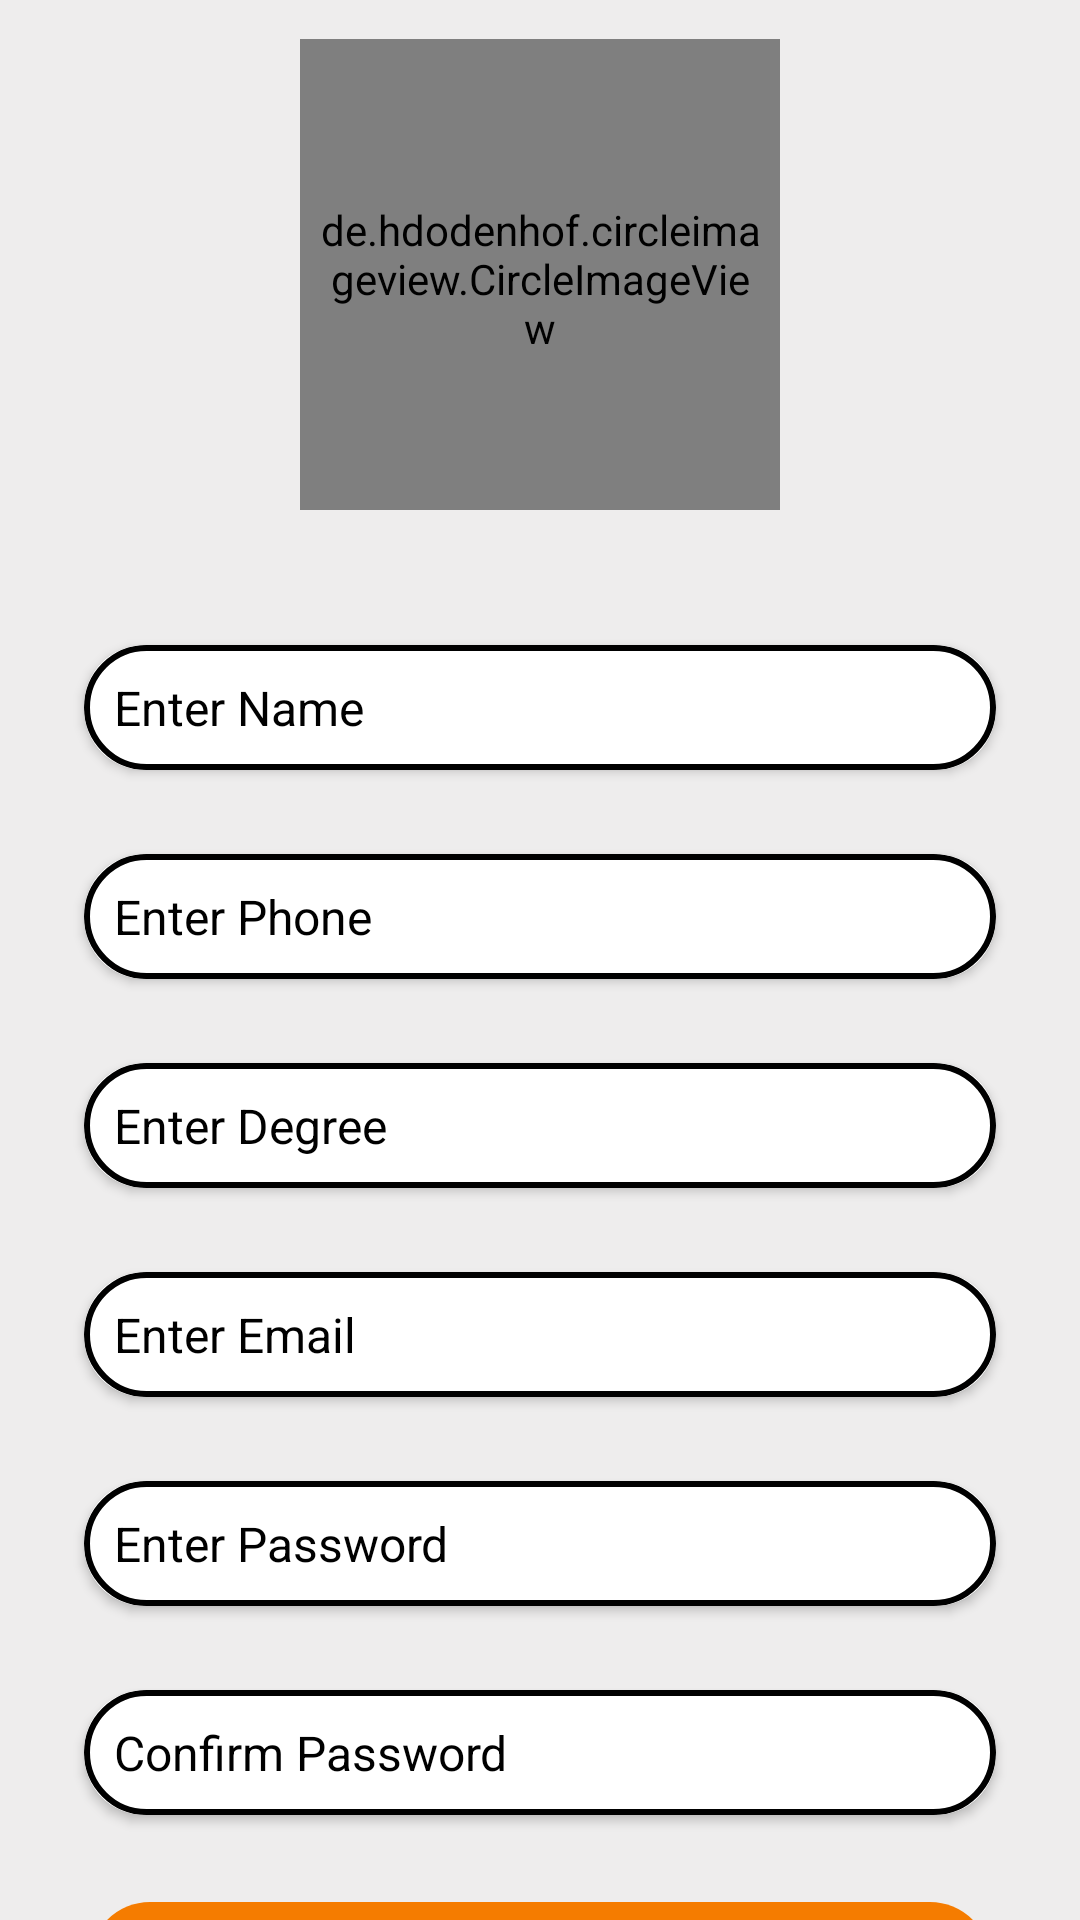

The Android layout XML behind this screen, and the referenced resources:
<!-- AndroidManifest.xml: application theme Theme.ITVisionHub -->
<!-- res/layout/admin_register_layout.xml -->
<?xml version="1.0" encoding="utf-8"?>
<RelativeLayout xmlns:android="http://schemas.android.com/apk/res/android"
    xmlns:tools="http://schemas.android.com/tools"
    android:layout_width="match_parent"
    android:layout_height="match_parent"
    android:background="#DDDBDB"
    xmlns:app="http://schemas.android.com/apk/res-auto">

    <LinearLayout
        android:layout_width="match_parent"
        android:layout_height="wrap_content"
        android:background="@color/transparent"
        android:orientation="vertical">
        <RelativeLayout
            android:layout_width="match_parent"
            android:paddingBottom="16dp"
            android:layout_height="wrap_content">
            <ImageView
                android:id="@+id/close_dialog"
                android:layout_width="40dp"
                android:layout_alignParentEnd="true"
                android:layout_height="40dp"
                android:layout_marginTop="8dp"
                android:layout_marginEnd="8dp"
                android:src="@drawable/close"/>

            <de.hdodenhof.circleimageview.CircleImageView
                android:id="@+id/profile_photo"
                android:layout_width="160dp"
                android:layout_height="160dp"
                android:layout_centerInParent="true"
                android:layout_gravity="center"
                android:layout_marginTop="10dp"
                android:padding="5dp"
                android:src="@drawable/add_image"
                app:civ_border_width="2dp" />
    </RelativeLayout>
        <androidx.cardview.widget.CardView
            android:layout_marginTop="20dp"
            app:cardElevation="2dp"
            app:cardCornerRadius="20dp"
            app:cardBackgroundColor="@color/white"
            app:cardPreventCornerOverlap="true"
            app:cardUseCompatPadding="true"
            android:layout_marginLeft="20dp"
            android:layout_marginRight="20dp"
            android:layout_width="match_parent"
            android:layout_height="wrap_content">
        <EditText
            android:id="@+id/r_name"
            android:layout_width="match_parent"
            android:layout_height="wrap_content"
            android:hint="Enter Name"
            android:textSize="16sp"
            android:padding="10dp"
            android:textColor="@color/black"
            android:textColorHint="@color/black"
            android:background="@drawable/edit_back"/>
        </androidx.cardview.widget.CardView>
        <androidx.cardview.widget.CardView
            android:layout_marginTop="10dp"
            app:cardElevation="2dp"
            app:cardCornerRadius="20dp"
            app:cardBackgroundColor="@color/white"
            app:cardPreventCornerOverlap="true"
            app:cardUseCompatPadding="true"
            android:layout_marginLeft="20dp"
            android:layout_marginRight="20dp"
            android:layout_width="match_parent"
            android:layout_height="wrap_content">
        <EditText
            android:id="@+id/r_phone"
            android:layout_width="match_parent"
            android:layout_height="wrap_content"
            android:textSize="16sp"
            android:textColor="@color/black"
            android:padding="10dp"
            android:hint="Enter Phone"
            android:textColorHint="@color/black"
            android:background="@drawable/edit_back"
            android:inputType="number"
            tools:ignore="TextFields" />
        </androidx.cardview.widget.CardView>
        <androidx.cardview.widget.CardView
            android:id="@+id/d_card"
            android:layout_marginTop="10dp"
            app:cardElevation="2dp"
            app:cardCornerRadius="20dp"
            app:cardBackgroundColor="@color/white"
            app:cardPreventCornerOverlap="true"
            app:cardUseCompatPadding="true"
            android:layout_marginLeft="20dp"
            android:layout_marginRight="20dp"
            android:layout_width="match_parent"
            android:layout_height="wrap_content">
            <EditText
                android:id="@+id/register_degree"
                android:layout_width="match_parent"
                android:layout_height="wrap_content"
                android:textSize="16sp"
                android:textColor="@color/black"
                android:padding="10dp"
                android:hint="Enter Degree"
                android:textColorHint="@color/black"
                android:background="@drawable/edit_back"/>
        </androidx.cardview.widget.CardView>
        <androidx.cardview.widget.CardView
            android:layout_marginTop="10dp"
            app:cardElevation="2dp"
            app:cardCornerRadius="20dp"
            app:cardBackgroundColor="@color/white"
            app:cardPreventCornerOverlap="true"
            app:cardUseCompatPadding="true"
            android:layout_marginLeft="20dp"
            android:layout_marginRight="20dp"
            android:layout_width="match_parent"
            android:layout_height="wrap_content">
        <EditText
            android:id="@+id/register_email"
            android:layout_width="match_parent"
            android:layout_height="wrap_content"
            android:textSize="16sp"
            android:textColor="@color/black"
            android:padding="10dp"
            android:hint="Enter Email"
            android:textColorHint="@color/black"
            android:background="@drawable/edit_back"/>
        </androidx.cardview.widget.CardView>
        <androidx.cardview.widget.CardView
            android:layout_marginTop="10dp"
            app:cardElevation="2dp"
            app:cardCornerRadius="20dp"
            app:cardBackgroundColor="@color/white"
            app:cardPreventCornerOverlap="true"
            app:cardUseCompatPadding="true"
            android:layout_marginLeft="20dp"
            android:layout_marginRight="20dp"
            android:layout_width="match_parent"
            android:layout_height="wrap_content">
        <EditText
            android:id="@+id/register_password"
            android:layout_width="match_parent"
            android:layout_height="wrap_content"
            android:textSize="16sp"
            android:textColor="@color/black"
            android:padding="10dp"
            android:hint="Enter Password"
            android:textColorHint="@color/black"
            android:background="@drawable/edit_back"
            android:inputType="textPassword"/>
        </androidx.cardview.widget.CardView>
        <androidx.cardview.widget.CardView
            android:layout_marginTop="10dp"
            app:cardElevation="2dp"
            app:cardCornerRadius="20dp"
            app:cardBackgroundColor="@color/white"
            app:cardPreventCornerOverlap="true"
            app:cardUseCompatPadding="true"
            android:layout_marginLeft="20dp"
            android:layout_marginRight="20dp"
            android:layout_width="match_parent"
            android:layout_height="wrap_content">
            <EditText
                android:id="@+id/confirm_password"
                android:layout_width="match_parent"
                android:layout_height="wrap_content"
                android:textSize="16sp"
                android:textColor="@color/black"
                android:padding="10dp"
                android:hint="Confirm Password"
                android:textColorHint="@color/black"
                android:background="@drawable/edit_back"
                android:inputType="textPassword"/>
        </androidx.cardview.widget.CardView>


        <LinearLayout
            android:id="@+id/register_lay"
            android:layout_width="match_parent"
            android:layout_height="60dp"
            android:layout_marginLeft="30dp"
            android:layout_marginRight="30dp"
            android:layout_marginTop="20dp"
            android:layout_marginBottom="40dp"
            android:gravity="center"
            android:orientation="horizontal"
            android:background="@drawable/loginbtn_bg">
        <TextView
            android:id="@+id/Register"
            android:layout_width="wrap_content"
            android:layout_height="wrap_content"
            android:textColor="@color/white"
            android:text="SignUp"
            android:textStyle="bold"
            android:textAllCaps="false"
            android:textSize="20sp"
            />
            <ProgressBar
                android:id="@+id/pgb"
                android:layout_width="wrap_content"
                android:layout_height="wrap_content"
                android:layout_marginStart="20dp"
                android:visibility="gone"
                android:indeterminateTint="@color/white"
                />
        </LinearLayout>
    </LinearLayout>
</RelativeLayout>
<!-- resources referenced by this layout -->
<resources>
  <color name="black">#FF000000</color>
  <color name="transparent">#85FFFFFF</color>
  <color name="white">#FFFFFFFF</color>
  <!-- drawable edit_back (drawable) -->
  <?xml version="1.0" encoding="utf-8"?>
  <shape xmlns:android="http://schemas.android.com/apk/res/android"
      android:shape="rectangle">
      <stroke android:color="@color/black"
          android:width="2dp"/>
      <corners android:radius="20dp"/>
  </shape>
  <!-- drawable loginbtn_bg (drawable) -->
  <?xml version="1.0" encoding="utf-8"?>
  <shape xmlns:android="http://schemas.android.com/apk/res/android"
      android:shape="rectangle">
      <solid android:color="@color/colorPrimaryVariant" />
      <corners android:radius="20dp"/>
  
  
  </shape>
  <style name="Theme.ITVisionHub" parent="Theme.MaterialComponents.DayNight.DarkActionBar">
          
          <item name="colorPrimary">@color/purple_500</item>
          <item name="colorPrimaryVariant">@color/purple_700</item>
          <item name="colorOnPrimary">@color/white</item>
          
          <item name="colorSecondary">@color/teal_200</item>
          <item name="colorSecondaryVariant">@color/teal_700</item>
          <item name="colorOnSecondary">@color/black</item>
          <item name="android:queryBackground">@color/white</item>
          
          <item name="android:statusBarColor" tools:targetApi="l">?attr/colorPrimaryVariant</item>
          
      </style>
  <color name="colorPrimaryVariant">#F57C00</color>
  <color name="purple_500">#F57C00</color>
  <color name="purple_700">#FF9800</color>
  <color name="teal_200">#FF03DAC5</color>
  <color name="teal_700">#FF018786</color>
</resources>
